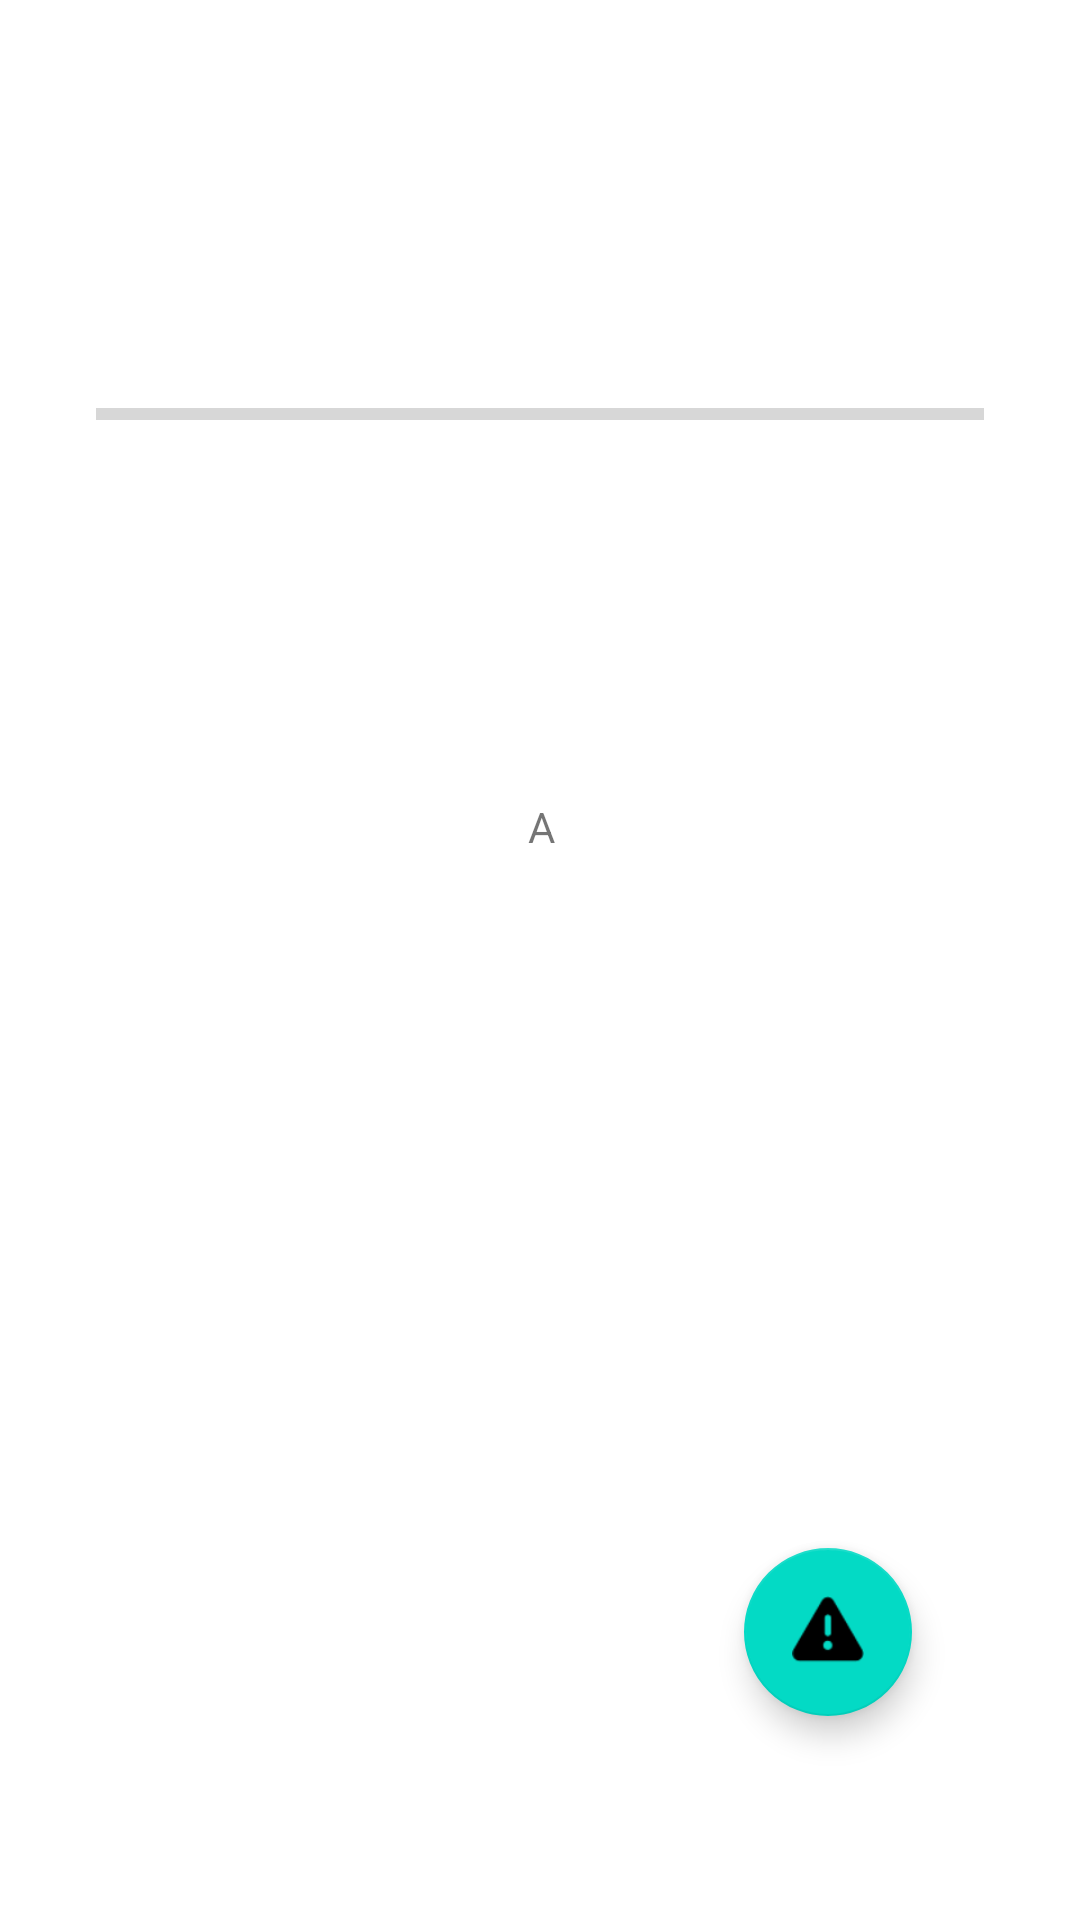

Layout XML and referenced resources for this Android screen:
<!-- AndroidManifest.xml: application theme Theme.EjemploBroadcast -->
<!-- res/layout/activity_battery.xml -->
<?xml version="1.0" encoding="utf-8"?>
<androidx.constraintlayout.widget.ConstraintLayout xmlns:android="http://schemas.android.com/apk/res/android"
    xmlns:app="http://schemas.android.com/apk/res-auto"
    xmlns:tools="http://schemas.android.com/tools"
    android:layout_width="match_parent"
    android:layout_height="match_parent"
    tools:context=".BatteryActivity">

    <TextView
        android:id="@+id/txtPorcentajeBateria"
        android:layout_width="wrap_content"
        android:layout_height="wrap_content"
        android:layout_marginTop="36dp"
        tools:text="TextView"
        app:layout_constraintEnd_toEndOf="parent"
        app:layout_constraintHorizontal_bias="0.501"
        app:layout_constraintStart_toStartOf="parent"
        app:layout_constraintTop_toTopOf="parent" />

    <TextView
        android:id="@+id/txtMensajeBateria"
        android:layout_width="wrap_content"
        android:layout_height="wrap_content"
        android:layout_marginTop="20dp"
        tools:text="TextView"
        app:layout_constraintEnd_toEndOf="@+id/txtPorcentajeBateria"
        app:layout_constraintHorizontal_bias="1.0"
        app:layout_constraintStart_toStartOf="@+id/txtPorcentajeBateria"
        app:layout_constraintTop_toBottomOf="@+id/txtPorcentajeBateria" />

    <ProgressBar
        android:id="@+id/pbNivelBateria"
        style="?android:attr/progressBarStyleHorizontal"
        android:layout_width="match_parent"
        android:layout_height="wrap_content"
        android:layout_marginStart="32dp"
        android:layout_marginTop="36dp"
        android:layout_marginEnd="32dp"
        app:layout_constraintEnd_toEndOf="parent"
        app:layout_constraintHorizontal_bias="0.498"
        app:layout_constraintStart_toStartOf="parent"
        app:layout_constraintTop_toBottomOf="@+id/txtMensajeBateria" />

    <TextView
        android:id="@+id/txtSalud"
        android:layout_width="wrap_content"
        android:layout_height="wrap_content"
        android:layout_marginTop="120dp"
        android:text="A"
        app:layout_constraintEnd_toEndOf="parent"
        app:layout_constraintHorizontal_bias="0.501"
        app:layout_constraintStart_toStartOf="parent"
        app:layout_constraintTop_toBottomOf="@+id/pbNivelBateria" />

    <com.google.android.material.floatingactionbutton.FloatingActionButton
        android:id="@+id/fabSettings"
        android:layout_width="wrap_content"
        android:layout_height="wrap_content"
        android:layout_marginEnd="56dp"
        android:layout_marginBottom="68dp"
        android:clickable="true"
        android:contentDescription="@string/btn_settings"
        app:layout_constraintBottom_toBottomOf="parent"
        app:layout_constraintEnd_toEndOf="parent"
        app:srcCompat="@android:drawable/ic_dialog_alert" />
</androidx.constraintlayout.widget.ConstraintLayout>
<!-- resources referenced by this layout -->
<resources>
  <string name="btn_settings">Este botón habilitará los settings</string>
  <style name="Theme.EjemploBroadcast" parent="Theme.MaterialComponents.DayNight.DarkActionBar">
          
          <item name="colorPrimary">@color/purple_500</item>
          <item name="colorPrimaryVariant">@color/purple_700</item>
          <item name="colorOnPrimary">@color/white</item>
          
          <item name="colorSecondary">@color/teal_200</item>
          <item name="colorSecondaryVariant">@color/teal_700</item>
          <item name="colorOnSecondary">@color/black</item>
          
          <item name="android:statusBarColor" tools:targetApi="l">?attr/colorPrimaryVariant</item>
          
      </style>
  <!-- not gathered from this repository: default colours our renderer supplied (Android Studio template values) -->
  <color name="purple_500">#FF6200EE</color>
  <color name="purple_700">#FF3700B3</color>
  <color name="teal_200">#FF03DAC5</color>
  <color name="teal_700">#FF018786</color>
  <color name="black">#FF000000</color>
  <color name="white">#FFFFFFFF</color>
</resources>
